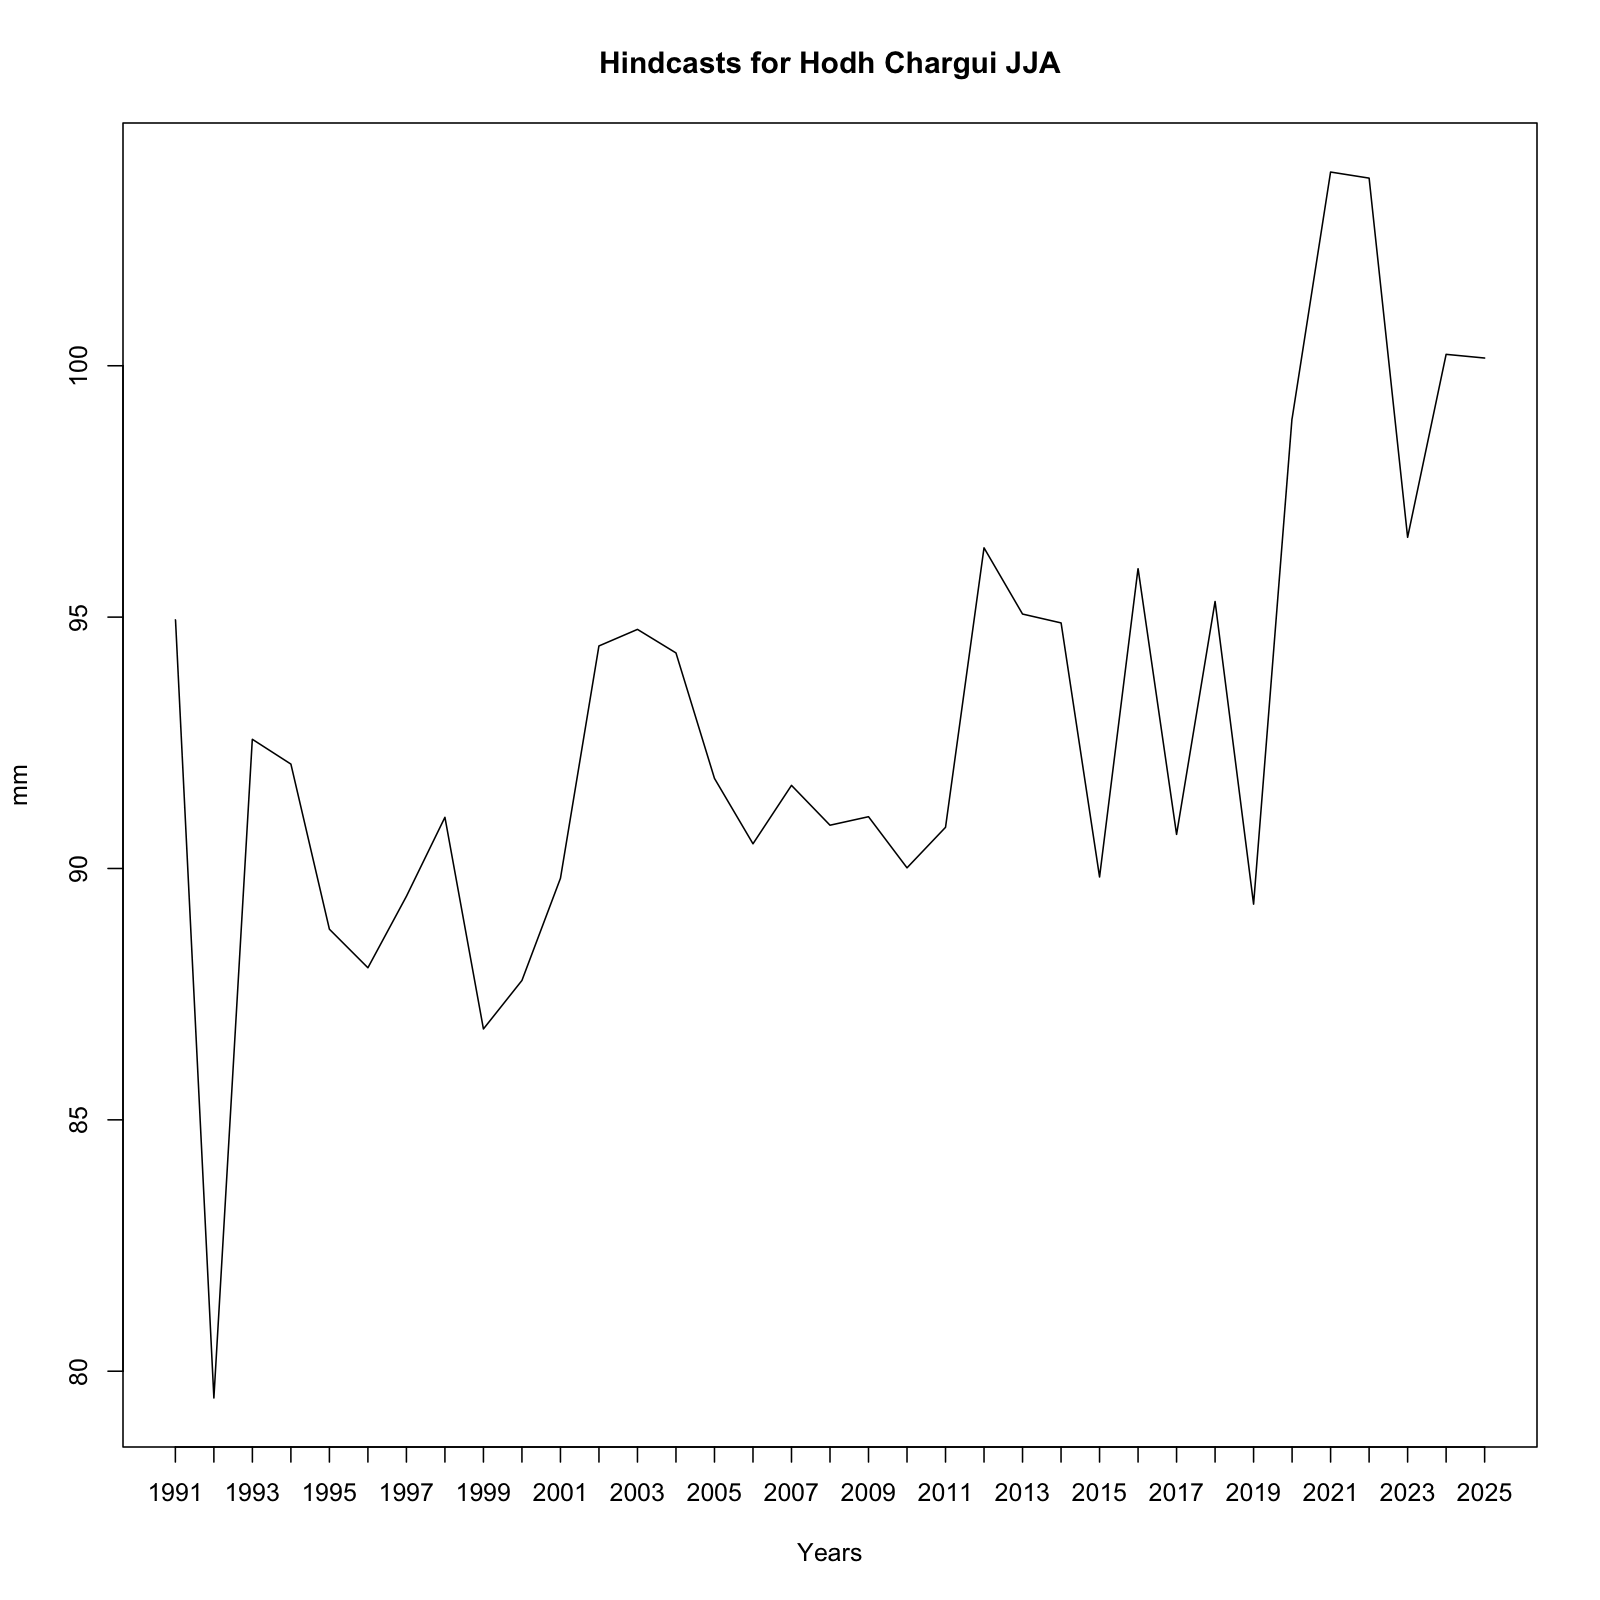

Values plotted in this chart, from the file beside it:
, x
1, 94.95
2, 79.47
3, 92.57
4, 92.08
5, 88.79
6, 88.03
7, 89.45
8, 91.02
9, 86.81
10, 87.77
11, 89.8
12, 94.43
13, 94.76
14, 94.29
15, 91.79
16, 90.49
17, 91.65
18, 90.86
19, 91.03
20, 90.01
21, 90.82
22, 96.38
23, 95.06
24, 94.88
25, 89.83
26, 95.96
27, 90.68
28, 95.31
29, 89.29
30, 98.95
31, 103.9
32, 103.7
33, 96.59
34, 100.2
35, 100.2
